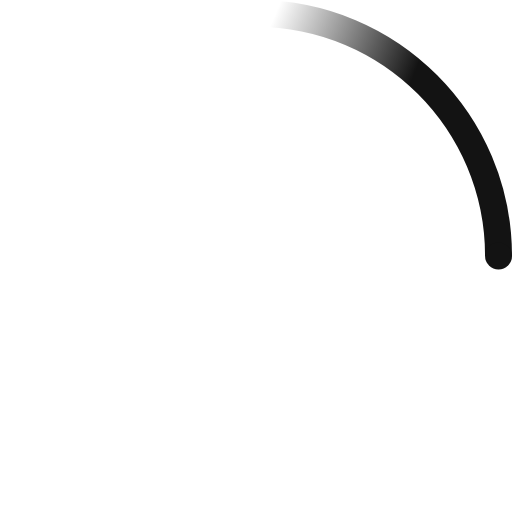
t = 0.00 s
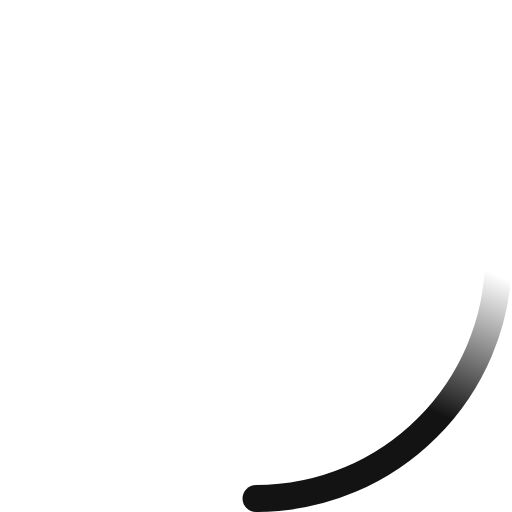
t = 0.23 s
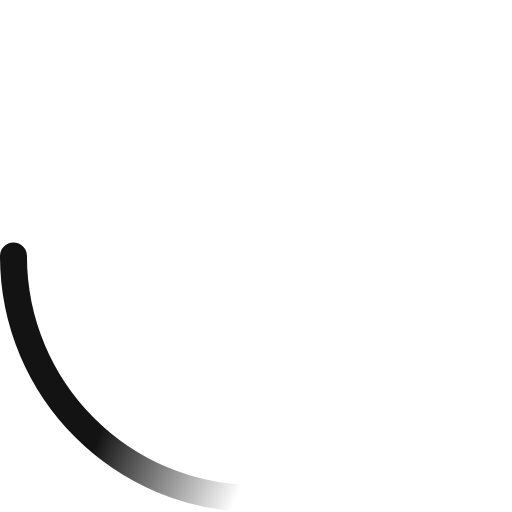
t = 0.45 s
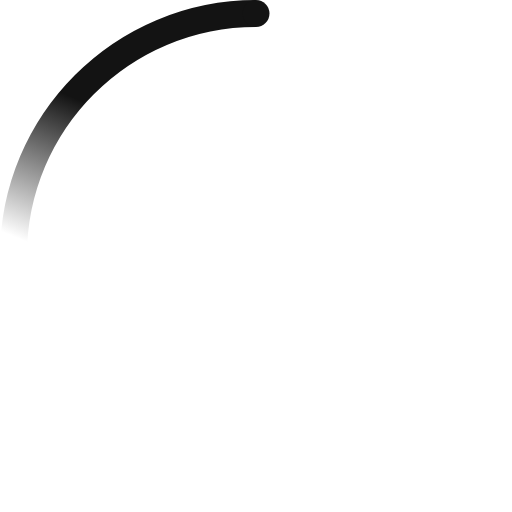
t = 0.68 s

The animated SVG that drew these frames (rendered in a browser with its animation timeline set to each time). Animation: 2 SMIL elements (animateTransform=2); one cycle of 0.90 s, repeats indefinitely.

<!-- By Sam Herbert (@sherb), for everyone. More @ http://goo.gl/7AJzbL -->
<svg width="38" height="38" viewBox="0 0 38 38" xmlns="http://www.w3.org/2000/svg">
    <defs>
        <linearGradient x1="8.042%" y1="0%" x2="65.682%" y2="23.865%" id="a">
            <stop stop-color="#131313" stop-opacity="0" offset="0%"/>
            <stop stop-color="#131313" stop-opacity=".631" offset="63.146%"/>
            <stop stop-color="#131313" offset="100%"/>
        </linearGradient>
    </defs>
    <g fill="none" fill-rule="evenodd">
        <g transform="translate(1 1)">
            <path d="M36 18c0-9.94-8.06-18-18-18" id="Oval-2" stroke="url(#a)" stroke-width="2">
                <animateTransform
                    attributeName="transform"
                    type="rotate"
                    from="0 18 18"
                    to="360 18 18"
                    dur="0.9s"
                    repeatCount="indefinite" />
            </path>
            <circle fill="#131313" cx="36" cy="18" r="1">
                <animateTransform
                    attributeName="transform"
                    type="rotate"
                    from="0 18 18"
                    to="360 18 18"
                    dur="0.9s"
                    repeatCount="indefinite" />
            </circle>
        </g>
    </g>
</svg>
